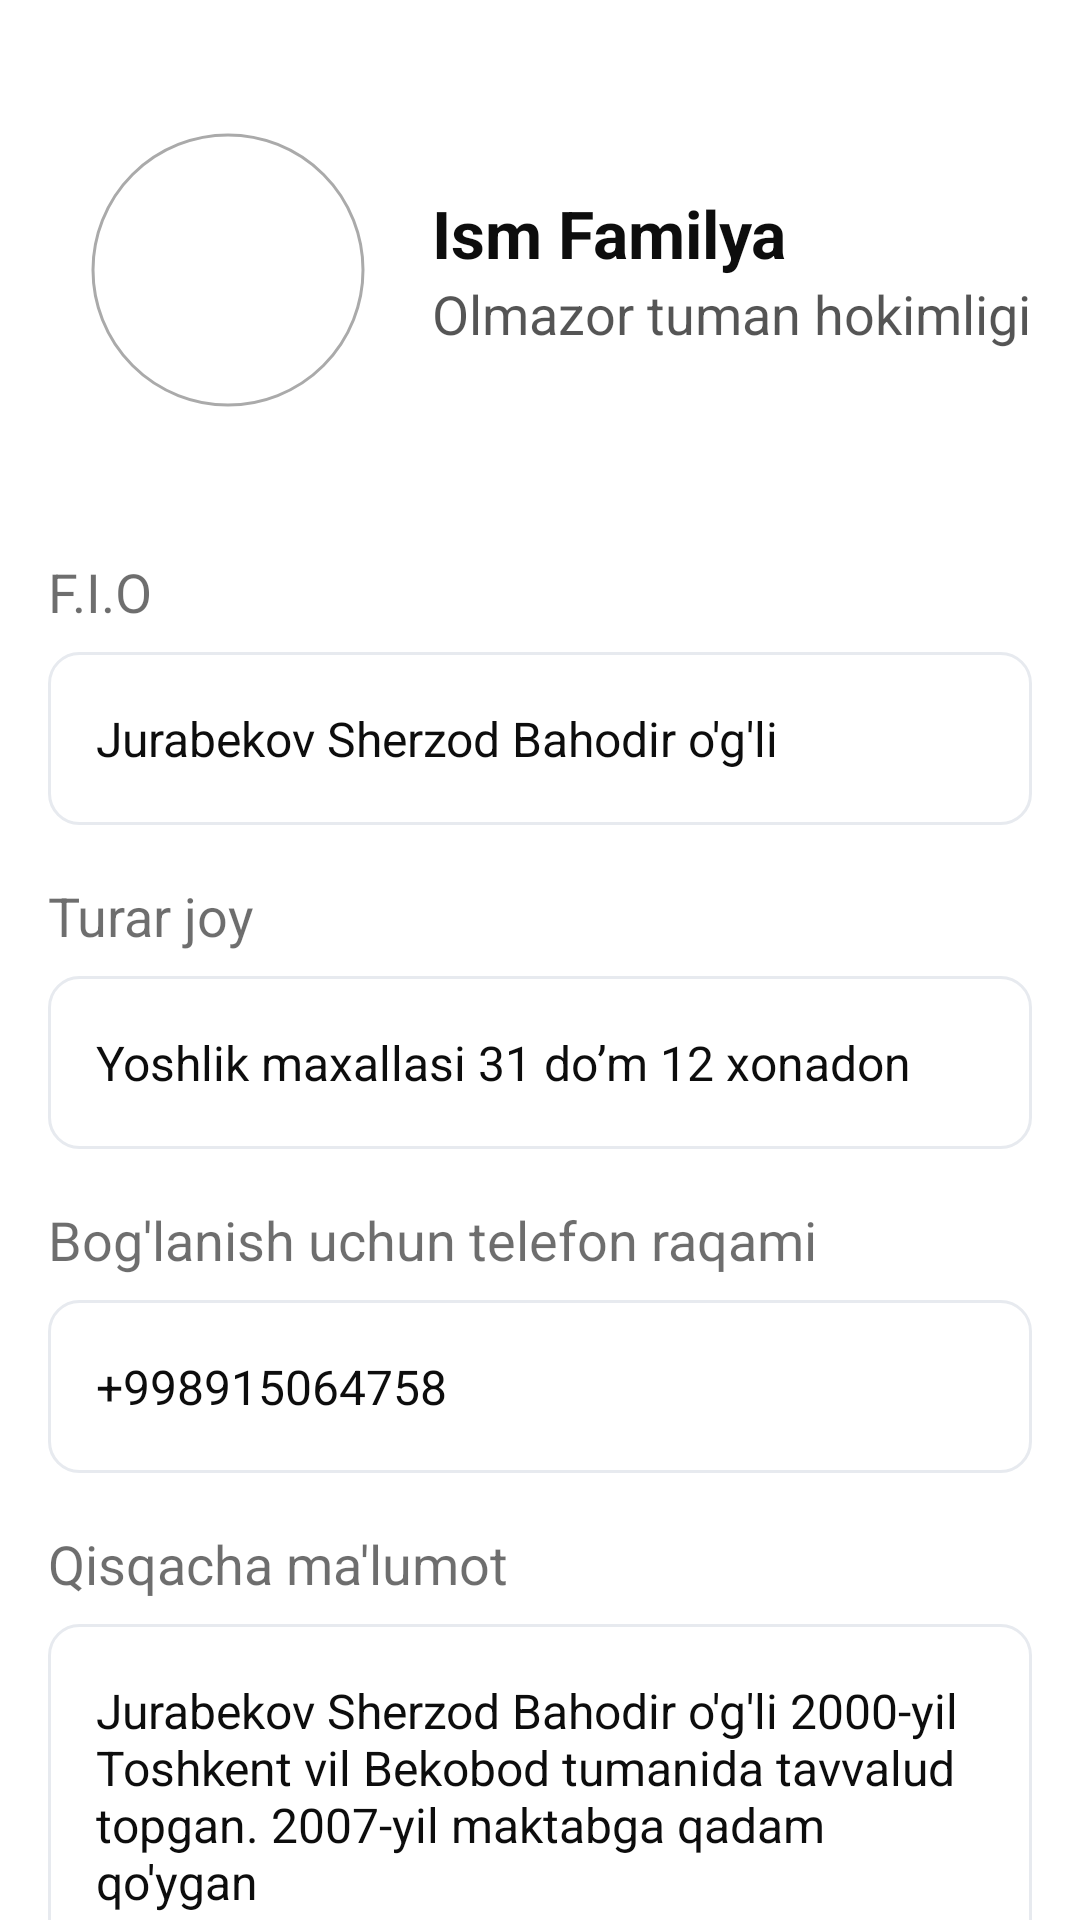

Android layout source for this screen:
<!-- AndroidManifest.xml: application theme Theme.Mahalla -->
<!-- res/layout/fragment_governor_profile.xml -->
<?xml version="1.0" encoding="utf-8"?>
<androidx.coordinatorlayout.widget.CoordinatorLayout xmlns:app="http://schemas.android.com/apk/res-auto"
    xmlns:android="http://schemas.android.com/apk/res/android"
    xmlns:tools="http://schemas.android.com/tools"
    android:layout_width="match_parent"
    android:layout_height="match_parent"
    tools:context=".ui.governor.profile.ProfileFragment">

    <androidx.appcompat.widget.LinearLayoutCompat
        android:layout_width="match_parent"
        android:layout_height="match_parent"
        android:orientation="vertical">


        <androidx.appcompat.widget.LinearLayoutCompat
            android:layout_width="match_parent"
            android:layout_height="wrap_content"
            android:layout_marginHorizontal="16dp"
            android:layout_marginTop="30dp"
            android:gravity="center_vertical"
            android:orientation="horizontal">

            <com.google.android.material.imageview.ShapeableImageView
                android:layout_width="100dp"
                android:layout_height="100dp"
                android:layout_gravity="center_vertical"
                android:layout_margin="10dp"
                android:padding="5dp"
                app:shapeAppearanceOverlay="@style/ShapeAppearanceOverlay.App.CornerSize50Percent"
                app:strokeColor="@android:color/darker_gray"
                app:strokeWidth="1dp" />

            <androidx.appcompat.widget.LinearLayoutCompat
                android:layout_width="0dp"
                android:layout_height="wrap_content"
                android:layout_marginStart="8dp"
                android:layout_weight="1"
                android:orientation="vertical">

                <TextView
                    android:id="@+id/tv_full_name_assist"
                    android:layout_width="wrap_content"
                    android:layout_height="wrap_content"
                    android:text="Ism Familya"
                    android:textColor="@color/s_0D_100"
                    android:textSize="22sp"
                    android:textStyle="bold" />

                <androidx.appcompat.widget.LinearLayoutCompat
                    android:layout_width="wrap_content"
                    android:layout_height="wrap_content"
                    android:orientation="horizontal">

                    <TextView
                        android:id="@+id/tv_mahalla_name"
                        android:layout_width="wrap_content"
                        android:layout_height="wrap_content"
                        android:text="Olmazor tuman hokimligi"
                        android:textColor="@color/s_0D_70"
                        android:textSize="18sp"
                        android:textStyle="normal" />

                </androidx.appcompat.widget.LinearLayoutCompat>

            </androidx.appcompat.widget.LinearLayoutCompat>
        </androidx.appcompat.widget.LinearLayoutCompat>

        <androidx.core.widget.NestedScrollView
            android:layout_width="match_parent"
            android:layout_height="wrap_content">

            <androidx.appcompat.widget.LinearLayoutCompat
                android:layout_width="match_parent"
                android:layout_height="wrap_content"
                android:layout_marginHorizontal="16dp"
                android:layout_marginTop="35dp"
                android:orientation="vertical">

                <androidx.appcompat.widget.LinearLayoutCompat
                    android:layout_width="match_parent"
                    android:layout_height="wrap_content"
                    android:orientation="vertical">

                    <TextView
                        android:layout_width="wrap_content"
                        android:layout_height="wrap_content"
                        android:text="F.I.O"
                        android:textColor="@color/s_0D_60"
                        android:textSize="18sp" />

                    <TextView
                        android:id="@+id/tv_full_name"
                        android:layout_width="match_parent"
                        android:layout_height="wrap_content"
                        android:layout_marginTop="8dp"
                        android:background="@drawable/bg_details_table"
                        android:paddingHorizontal="16dp"
                        android:paddingVertical="18dp"
                        android:text="Jurabekov Sherzod Bahodir o'g'li"
                        android:textColor="@color/s_0D_100"
                        android:textSize="16sp" />
                </androidx.appcompat.widget.LinearLayoutCompat>

                <androidx.appcompat.widget.LinearLayoutCompat
                    android:layout_width="match_parent"
                    android:layout_height="wrap_content"
                    android:layout_marginTop="18dp"
                    android:orientation="vertical">

                    <TextView
                        android:layout_width="wrap_content"
                        android:layout_height="wrap_content"
                        android:text="Turar joy"
                        android:textColor="@color/s_0D_60"
                        android:textSize="18sp" />

                    <TextView
                        android:id="@+id/tv_destination"
                        android:layout_width="match_parent"
                        android:layout_height="wrap_content"
                        android:layout_marginTop="8dp"
                        android:background="@drawable/bg_details_table"
                        android:paddingHorizontal="16dp"
                        android:paddingVertical="18dp"
                        android:text="Yoshlik maxallasi 31 do’m 12 xonadon"
                        android:maxLines="1"
                        android:textColor="@color/s_0D_100"
                        android:textSize="16sp" />
                </androidx.appcompat.widget.LinearLayoutCompat>

                <androidx.appcompat.widget.LinearLayoutCompat
                    android:layout_width="match_parent"
                    android:layout_height="wrap_content"
                    android:layout_marginTop="18dp"
                    android:orientation="vertical">

                    <TextView
                        android:layout_width="wrap_content"
                        android:layout_height="wrap_content"
                        android:text="Bog'lanish uchun telefon raqami"
                        android:textColor="@color/s_0D_60"
                        android:textSize="18sp" />

                    <TextView
                        android:id="@+id/phone_number1"
                        android:layout_width="match_parent"
                        android:layout_height="wrap_content"
                        android:layout_marginTop="8dp"
                        android:background="@drawable/bg_details_table"
                        android:paddingHorizontal="16dp"
                        android:paddingVertical="18dp"
                        android:text="+998915064758"
                        android:textColor="@color/s_0D_100"
                        android:textSize="16sp" />
                </androidx.appcompat.widget.LinearLayoutCompat>

                <androidx.appcompat.widget.LinearLayoutCompat
                    android:layout_width="match_parent"
                    android:layout_height="wrap_content"
                    android:orientation="vertical">

                    <TextView
                        android:layout_width="wrap_content"
                        android:layout_height="wrap_content"
                        android:layout_marginTop="18dp"
                        android:text="Qisqacha ma'lumot"
                        android:textColor="@color/s_0D_60"
                        android:textSize="18sp" />

                    <TextView
                        android:layout_width="match_parent"
                        android:layout_height="wrap_content"
                        android:layout_marginTop="8dp"
                        android:background="@drawable/bg_details_table"
                        android:paddingHorizontal="16dp"
                        android:paddingVertical="18dp"
                        android:text="Jurabekov Sherzod Bahodir o'g'li 2000-yil Toshkent vil Bekobod tumanida tavvalud topgan. 2007-yil maktabga qadam qo'ygan"
                        android:textColor="@color/s_0D_100"
                        android:textSize="16sp" />
                </androidx.appcompat.widget.LinearLayoutCompat>

            </androidx.appcompat.widget.LinearLayoutCompat>

        </androidx.core.widget.NestedScrollView>
    </androidx.appcompat.widget.LinearLayoutCompat>


</androidx.coordinatorlayout.widget.CoordinatorLayout>
<!-- resources referenced by this layout -->
<resources>
  <color name="s_0D_100">#0D0D0D</color>
  <color name="s_0D_60">#990D0D0D</color>
  <color name="s_0D_70">#B30D0D0D</color>
  <!-- drawable bg_details_table (drawable) -->
  <?xml version="1.0" encoding="utf-8"?>
  <selector xmlns:android="http://schemas.android.com/apk/res/android">
  <item>
      <shape android:shape="rectangle">
          <solid android:color="@color/white"/>
          <corners android:radius="10dp"/>
          <stroke android:color="@color/s_border_blue" android:width="1dp"/>
      </shape>
  </item>
  </selector>
  <style name="ShapeAppearanceOverlay.App.CornerSize50Percent" parent="">
          <item name="cornerSize">50%</item>
      </style>
  <style name="Theme.Mahalla" parent="Theme.MaterialComponents.Light.NoActionBar">
          
          <item name="colorPrimary">@color/purple_500</item>
          <item name="colorPrimaryVariant">@color/purple_700</item>
          <item name="colorOnPrimary">@color/white</item>
          
          <item name="colorSecondary">@color/teal_200</item>
          <item name="colorSecondaryVariant">@color/teal_700</item>
          <item name="colorOnSecondary">@color/black</item>
          
          <item name="android:statusBarColor">@color/s_main_bg</item>
          <item name="android:windowLightStatusBar" tools:targetApi="m">true</item>
          
      </style>
  <color name="white">#FFFFFFFF</color>
  <color name="s_border_blue">#E7EAEF</color>
  <color name="purple_500">#FF6200EE</color>
  <color name="purple_700">#FF3700B3</color>
  <color name="teal_200">#FF03DAC5</color>
  <color name="teal_700">#FF018786</color>
  <color name="black">#FF000000</color>
  <color name="s_main_bg">#F5F9FF</color>
</resources>
